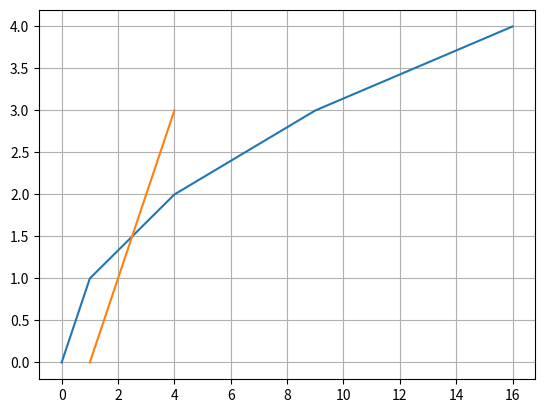

The script that saved this image:
#2. Функция plot для построения и оформления двумерных графиков
import numpy as np
import matplotlib
import matplotlib.pyplot as plt
y = np.arange(0,5,1)
x = np.array([a*a for a in y])
y2 = [0,1,2,3]
x2 = [i+1 for i in y2]
plt.plot(x,y,x2,y2)
plt.grid()#setka
plt.show()